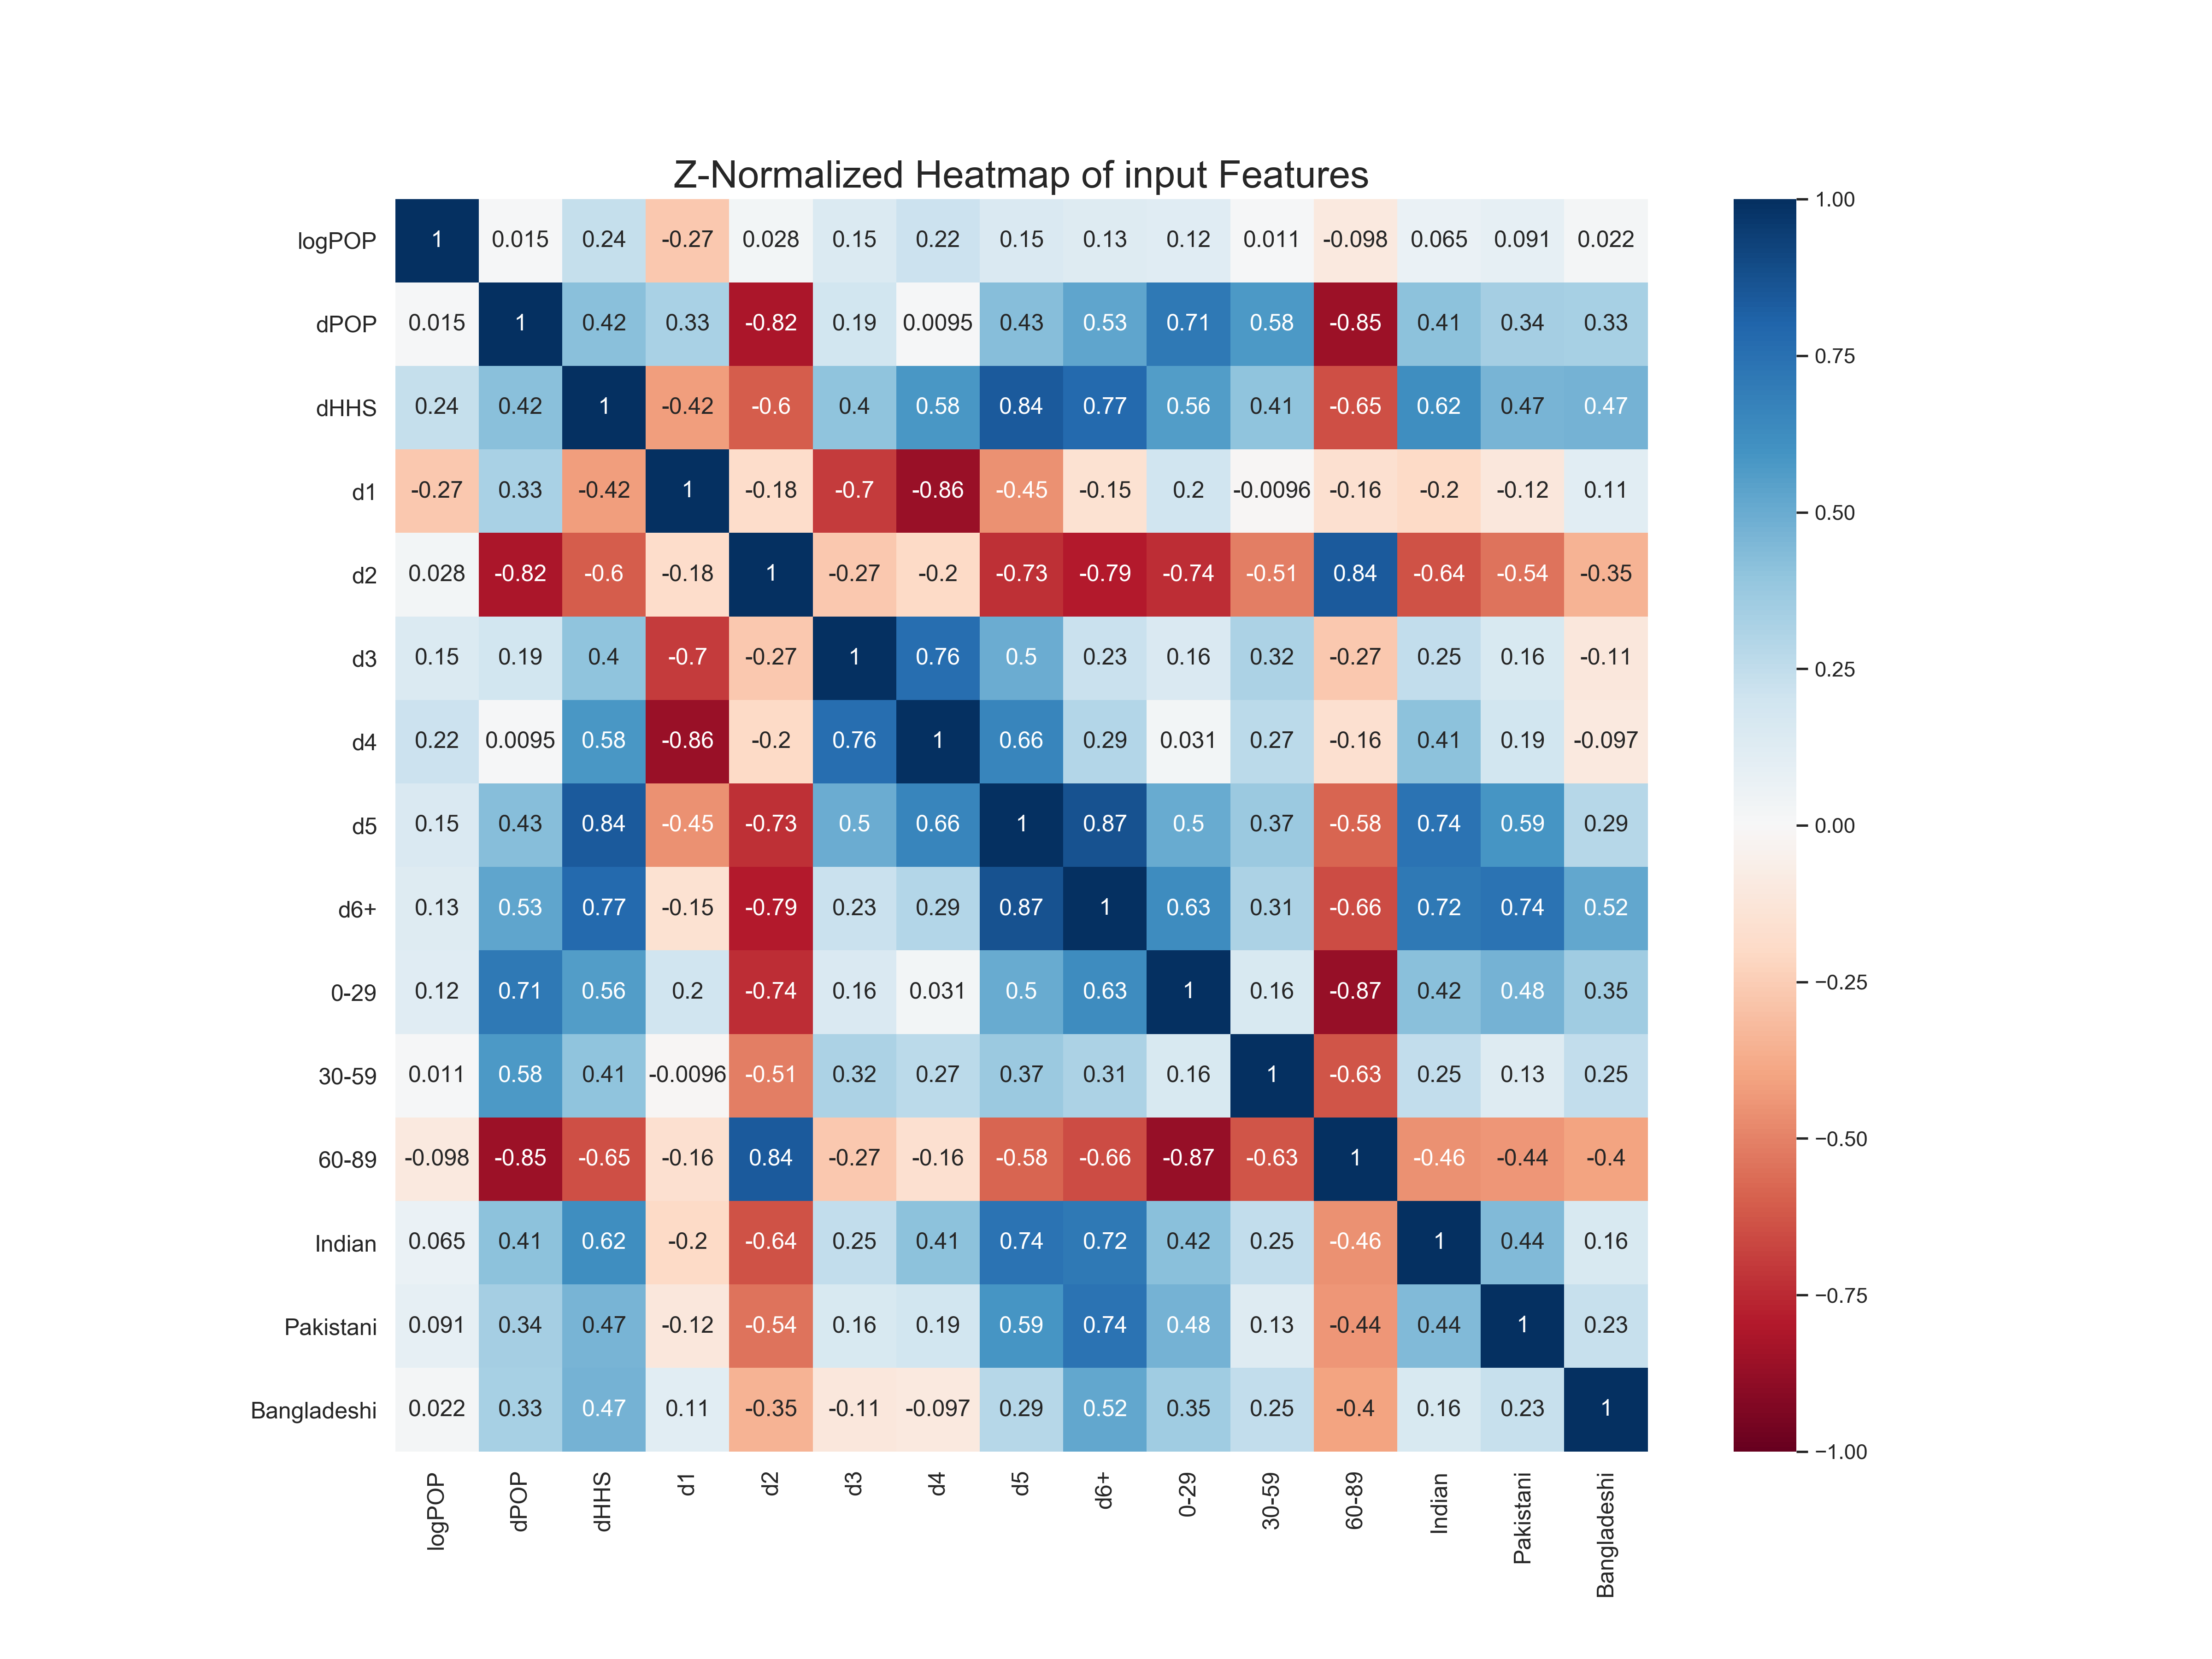

The file beside this chart, header and first rows:
, logPOP, dPOP, dHHS, d1, d2, d3, d4, d5, d6+, 0-29, 30-59, 60-89, Indian, Pakistani, Bangladeshi
logPOP, 1.0, 0.01506, 0.2378, -0.2704, 0.02785, 0.1469, 0.2151, 0.1529, 0.1295, 0.1201, 0.01113, -0.09793, 0.06549, 0.09086, 0.02191
dPOP, 0.01506, 1.0, 0.4185, 0.3276, -0.8168, 0.1915, 0.009466, 0.4254, 0.5254, 0.7122, 0.5768, -0.8519, 0.4127, 0.3376, 0.3298
dHHS, 0.2378, 0.4185, 1.0, -0.4169, -0.6044, 0.4047, 0.5803, 0.8379, 0.7747, 0.5588, 0.406, -0.6476, 0.6231, 0.4668, 0.4708
d1, -0.2704, 0.3276, -0.4169, 1.0, -0.1837, -0.7016, -0.8599, -0.4547, -0.1506, 0.1978, -0.009568, -0.1569, -0.1992, -0.1154, 0.1126
d2, 0.02785, -0.8168, -0.6044, -0.1837, 1.0, -0.2664, -0.1989, -0.7343, -0.7911, -0.7379, -0.5139, 0.8406, -0.64, -0.5437, -0.3499
d3, 0.1469, 0.1915, 0.4047, -0.7016, -0.2664, 1.0, 0.7609, 0.4983, 0.2259, 0.1551, 0.3197, -0.2692, 0.2485, 0.1589, -0.1112
d4, 0.2151, 0.009466, 0.5803, -0.8599, -0.1989, 0.7609, 1.0, 0.6577, 0.2934, 0.03124, 0.27, -0.158, 0.4074, 0.1902, -0.09676
d5, 0.1529, 0.4254, 0.8379, -0.4547, -0.7343, 0.4983, 0.6577, 1.0, 0.8696, 0.5008, 0.3691, -0.5814, 0.738, 0.5876, 0.2861
d6+, 0.1295, 0.5254, 0.7747, -0.1506, -0.7911, 0.2259, 0.2934, 0.8696, 1.0, 0.6308, 0.3136, -0.6559, 0.7184, 0.7373, 0.5194
0-29, 0.1201, 0.7122, 0.5588, 0.1978, -0.7379, 0.1551, 0.03124, 0.5008, 0.6308, 1.0, 0.1605, -0.8699, 0.4186, 0.4753, 0.353
30-59, 0.01113, 0.5768, 0.406, -0.009568, -0.5139, 0.3197, 0.27, 0.3691, 0.3136, 0.1605, 1.0, -0.6256, 0.2456, 0.1285, 0.2473
60-89, -0.09793, -0.8519, -0.6476, -0.1569, 0.8406, -0.2692, -0.158, -0.5814, -0.6559, -0.8699, -0.6256, 1.0, -0.4558, -0.439, -0.403
Indian, 0.06549, 0.4127, 0.6231, -0.1992, -0.64, 0.2485, 0.4074, 0.738, 0.7184, 0.4186, 0.2456, -0.4558, 1.0, 0.4447, 0.1594
Pakistani, 0.09086, 0.3376, 0.4668, -0.1154, -0.5437, 0.1589, 0.1902, 0.5876, 0.7373, 0.4753, 0.1285, -0.439, 0.4447, 1.0, 0.2303
Bangladeshi, 0.02191, 0.3298, 0.4708, 0.1126, -0.3499, -0.1112, -0.09676, 0.2861, 0.5194, 0.353, 0.2473, -0.403, 0.1594, 0.2303, 1.0
